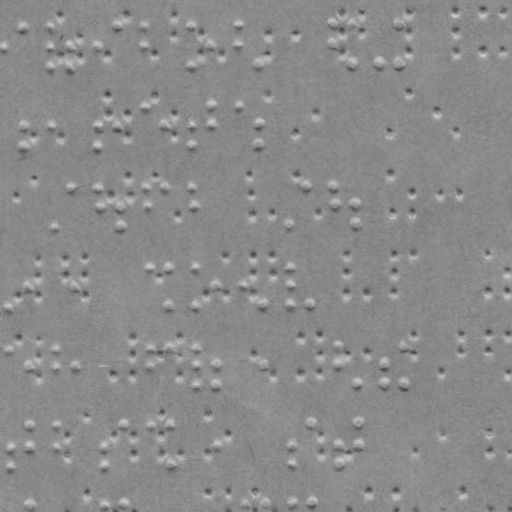

The file beside this chart, header and first rows:
x, y
4.279, 46.75
24.07, 26.54
50.07, 26.27
50.28, 46.27
50.49, 66.27
70.28, 46.06
70.48, 66.06
98.27, 45.77
118.1, 25.56
146.1, 25.26
146.3, 45.26
191.1, 24.79
191.5, 64.79
211.3, 44.58
239.1, 24.29
239.3, 44.29
258.5, 64.09
333.1, 23.31
333.3, 43.3
353.1, 23.1
353.5, 63.09
379.5, 62.82
399, 22.61
399.5, 62.61
25.12, 126.5
25.33, 146.5
51.11, 126.3
99.11, 125.8
99.32, 145.8
119.1, 125.6
146.9, 106.3
166.1, 125.1
192.1, 124.8
192.3, 144.8
211.9, 105.6
212.1, 124.6
239.9, 105.3
259.1, 124.1
259.3, 144.1
52.16, 226.3
71.75, 187.1
99.75, 186.8
99.95, 205.8
119.9, 205.5
120.2, 225.5
147.7, 186.3
147.9, 205.3
166.7, 186.1
192.7, 185.8
192.9, 204.8
288.1, 223.8
306.7, 184.6
334.7, 184.3
334.9, 203.3
354.9, 203.1
355.1, 223.1
6.991, 305.7
26.79, 286.5
72.79, 286
148.6, 267.3
... 218 more rows
